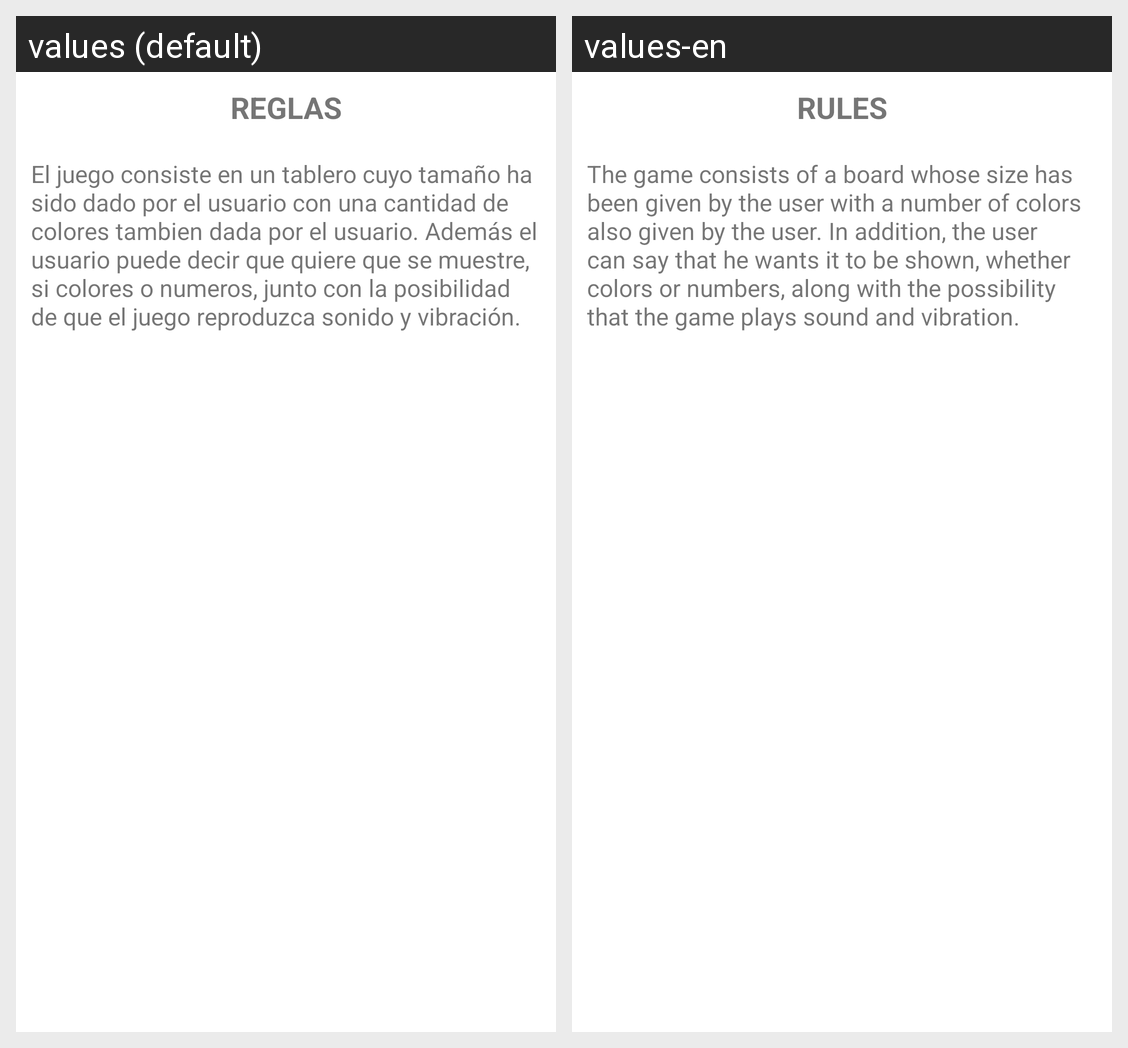

For this localized Android screen grid, give each drawn string resource with its value in every locale shown.
Android screen res/layout/contenido_reglas.xml rendered under 2 locales, left to right: values (default), values-en. Device: Nexus 5 (rendered at 1080×1920; each locale shown at half size, 540×960, under a caption strip naming it); theme Theme.CompletaloMiguel.
Strings drawn on this screen, with the default value and each locale's value (text and hints the layout hard-codes, and strings that could not be matched under every locale, appear in the picture but are not listed):

tituloReglas
  values: REGLAS
  values-en: RULES

contenidoReglas
  values: El juego consiste en un tablero cuyo tamaño ha sido dado por el usuario con una cantidad de colores tambien dada por el usuario. Además el usuario puede decir que quiere que se muestre, si colores o numeros, junto con la posibilidad de que el juego reproduzca sonido y vibración.
  values-en: The game consists of a board whose size has been given by the user with a number of colors also given by the user. In addition, the user can say that he wants it to be shown, whether colors or numbers, along with the possibility that the game plays sound and vibration.
